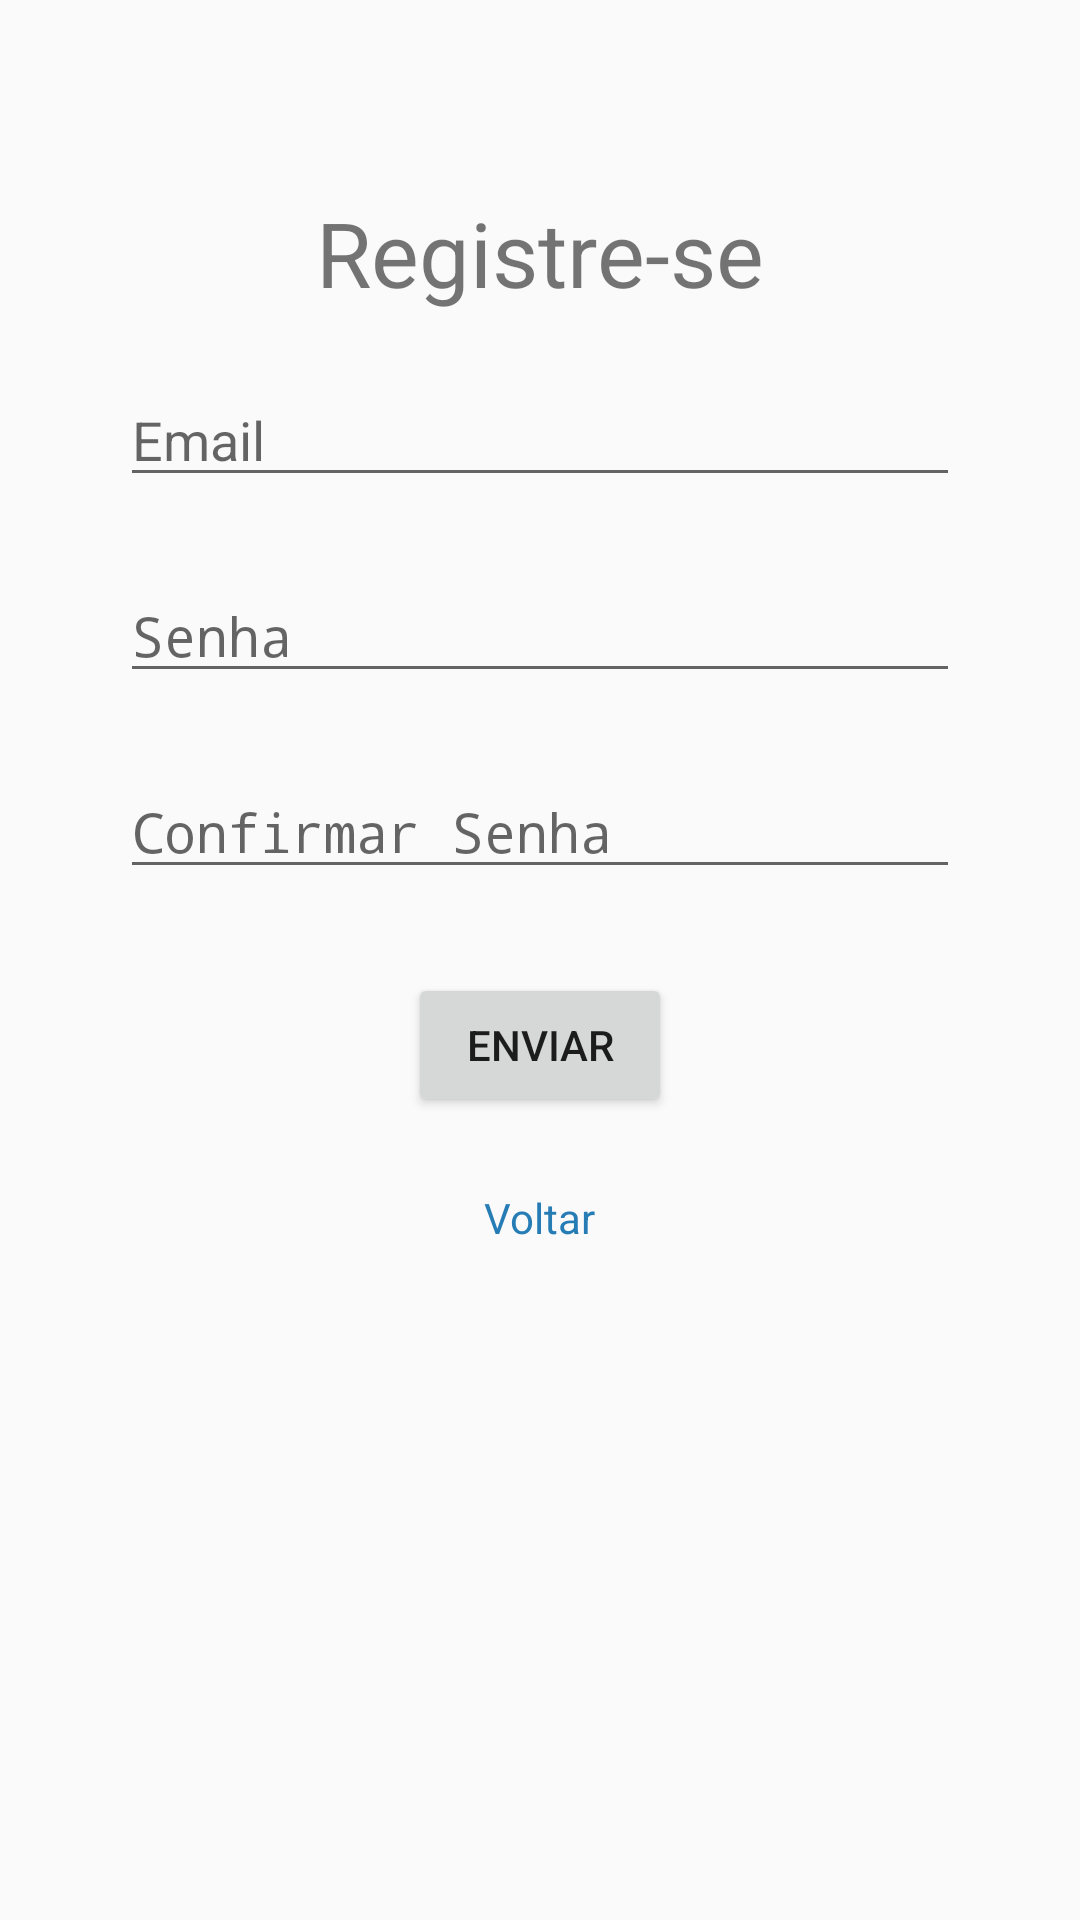

Reconstruct the res/layout file that produces this screen, plus the resources it refers to.
<!-- AndroidManifest.xml: application theme AppTheme -->
<!-- res/layout/fragment_registry.xml -->
<?xml version="1.0" encoding="utf-8"?>
<android.support.constraint.ConstraintLayout xmlns:android="http://schemas.android.com/apk/res/android"
    xmlns:app="http://schemas.android.com/apk/res-auto"
    xmlns:tools="http://schemas.android.com/tools"
    android:id="@+id/fragment_registry_layout"
    android:layout_width="match_parent"
    android:layout_height="match_parent">


    <EditText
        android:id="@+id/tRePass"
        android:layout_width="280dp"
        android:layout_height="wrap_content"
        android:layout_marginTop="24dp"
        android:ems="10"
        android:hint="Confirmar Senha"
        android:inputType="textPassword"
        app:layout_constraintEnd_toEndOf="parent"
        app:layout_constraintHorizontal_bias="0.5"
        app:layout_constraintStart_toStartOf="parent"
        app:layout_constraintTop_toBottomOf="@+id/tPass" />

    <EditText
        android:id="@+id/tPass"
        android:layout_width="280dp"
        android:layout_height="wrap_content"
        android:layout_marginTop="24dp"
        android:ems="10"
        android:hint="Senha"
        android:inputType="textPassword"
        app:layout_constraintEnd_toEndOf="parent"
        app:layout_constraintHorizontal_bias="0.5"
        app:layout_constraintStart_toStartOf="parent"
        app:layout_constraintTop_toBottomOf="@+id/tEmail" />

    <EditText
        android:id="@+id/tEmail"
        android:layout_width="280dp"
        android:layout_height="wrap_content"
        android:layout_marginTop="20dp"
        android:ems="10"
        android:hint="Email"
        android:inputType="textPersonName"
        app:layout_constraintEnd_toEndOf="parent"
        app:layout_constraintHorizontal_bias="0.5"
        app:layout_constraintStart_toStartOf="parent"
        app:layout_constraintTop_toBottomOf="@+id/lLogin" />

    <TextView
        android:id="@+id/lLogin"
        android:layout_width="wrap_content"
        android:layout_height="wrap_content"
        android:layout_marginTop="64dp"
        android:text="Registre-se"
        android:textSize="30sp"
        app:layout_constraintEnd_toEndOf="parent"
        app:layout_constraintHorizontal_bias="0.5"
        app:layout_constraintStart_toStartOf="parent"
        app:layout_constraintTop_toTopOf="parent" />

    <Button
        android:id="@+id/btnSubmit"
        android:layout_width="wrap_content"
        android:layout_height="wrap_content"
        android:layout_marginBottom="8dp"
        android:layout_marginEnd="8dp"
        android:layout_marginLeft="8dp"
        android:layout_marginRight="8dp"
        android:layout_marginStart="8dp"
        android:layout_marginTop="28dp"
        android:text="Enviar"
        app:layout_constraintBottom_toBottomOf="parent"
        app:layout_constraintEnd_toEndOf="parent"
        app:layout_constraintHorizontal_bias="0.5"
        app:layout_constraintStart_toStartOf="parent"
        app:layout_constraintTop_toBottomOf="@+id/tRePass"
        app:layout_constraintVertical_bias="0.0" />

    <TextView
        android:id="@+id/lBack"
        android:layout_width="wrap_content"
        android:layout_height="16dp"
        android:layout_marginTop="24dp"
        android:text="Voltar"
        android:textColor="@color/colorPrimary"
        app:layout_constraintEnd_toEndOf="parent"
        app:layout_constraintHorizontal_bias="0.5"
        app:layout_constraintStart_toStartOf="parent"
        app:layout_constraintTop_toBottomOf="@+id/btnSubmit" />


</android.support.constraint.ConstraintLayout>
<!-- resources referenced by this layout -->
<resources>
  <color name="colorPrimary">#267cb5</color>
  <style name="AppTheme" parent="Theme.AppCompat.Light.DarkActionBar">
          
          <item name="colorPrimary">@color/colorPrimary</item>
          <item name="colorPrimaryDark">@color/colorPrimaryDark</item>
          <item name="colorAccent">@color/colorAccent</item>
  
      </style>
  <color name="colorPrimaryDark">#303f9f</color>
  <color name="colorAccent">#FF4081</color>
</resources>
